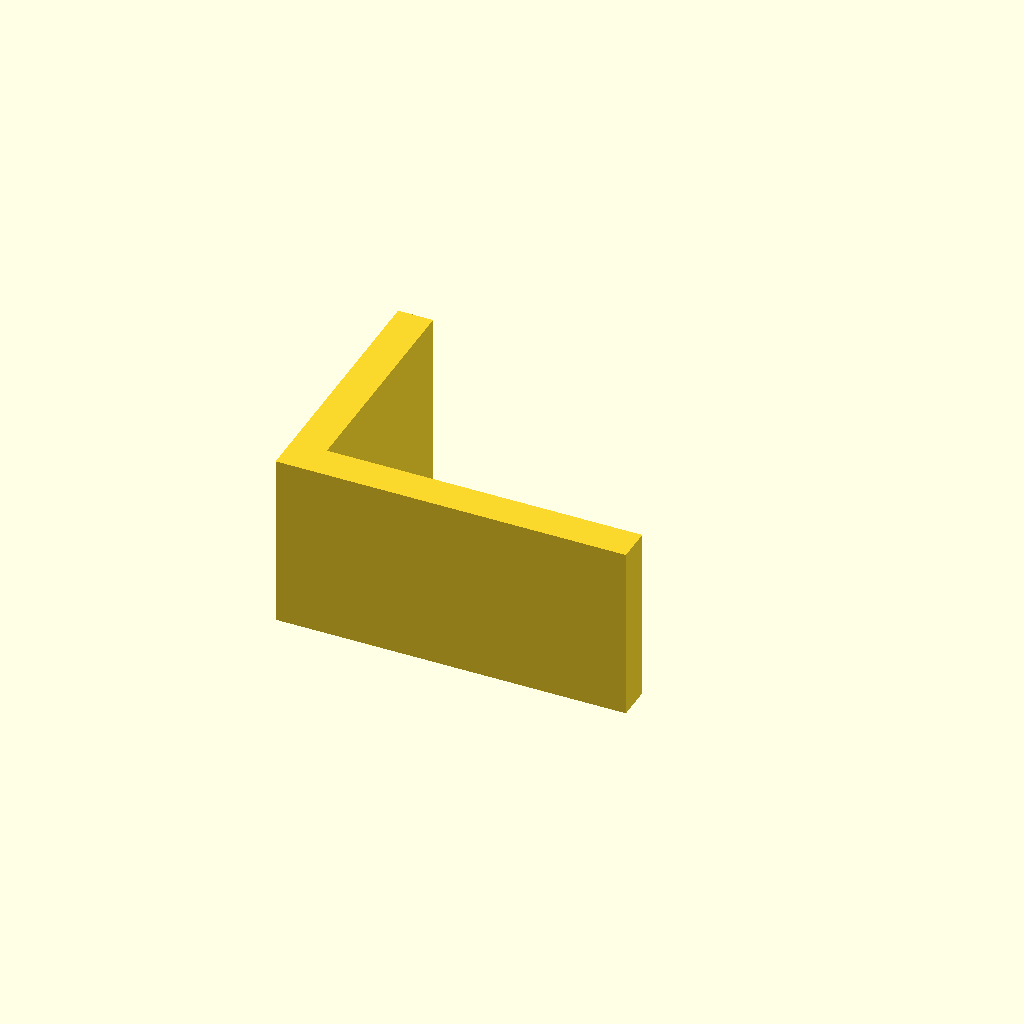
Cell 1: rendered with the file's own defaults.
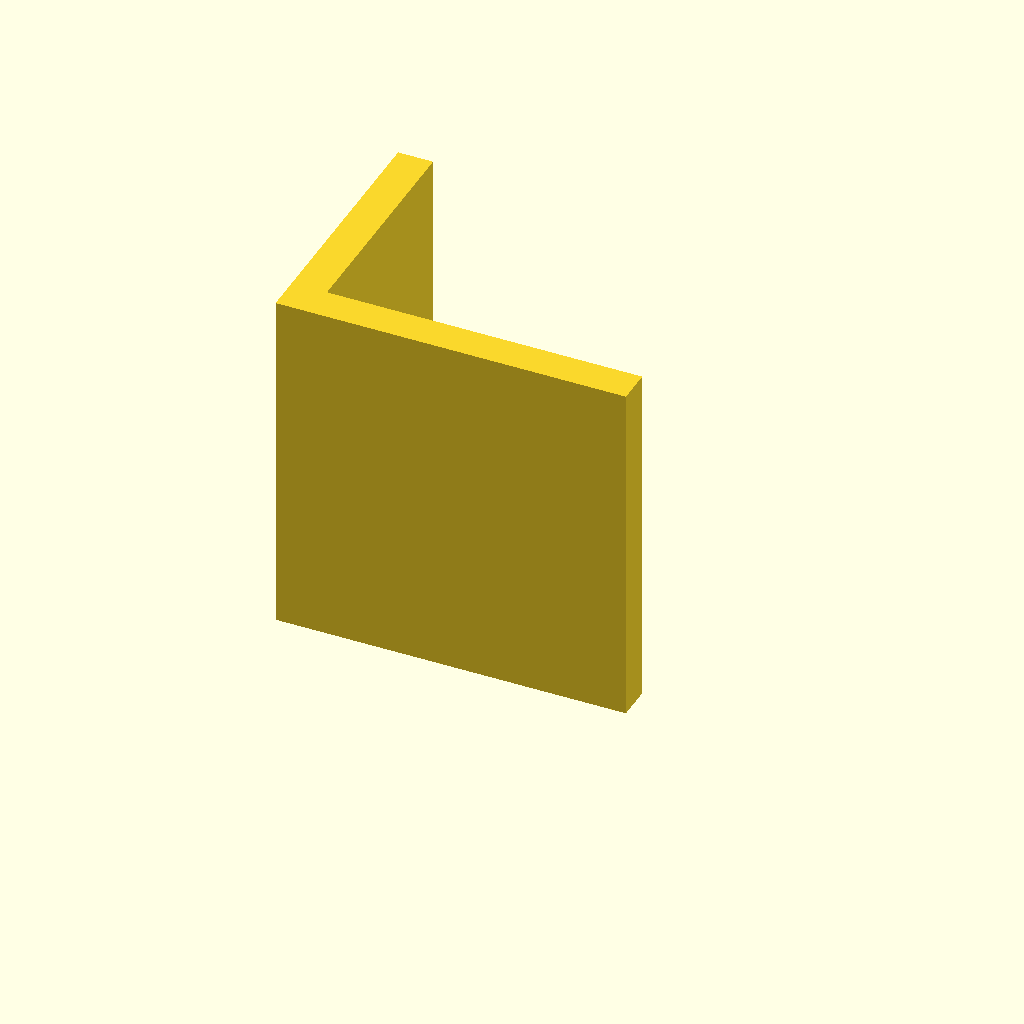
Cell 2: the same model with plate_t = 80.
All cells are drawn from one camera (rotation 55°, 0°, 25°, orthographic, colour scheme Cornfield), so only the parameter changes between them.
The OpenSCAD source (optional_data/data/sketch3/structsections/part_0115.scad):
$fn = 32;

// ----------------------------------------------------------------------
// Structural section: angle 80 x 60 mm
// ----------------------------------------------------------------------

// --- parameters (mm) ---
sec_w = 80;               // leg width, X
sec_h = 60;               // leg height, Y
flange_t = 8;             // leg thickness
plate_t = 40;             // cut length, Z (extrusion height)

profile = [[0, 0], [80, 0], [80, 8], [8, 8], [8, 60], [0, 60]];  // primary outline, 6 points, counter clockwise

// --- the one profile operation ---
linear_extrude(height = plate_t) polygon(points = profile);
Customizer parameters (derived from the source; name, type, default, range or options):
sec_w: number, default 80
sec_h: number, default 60
flange_t: number, default 8
plate_t: number, default 40
